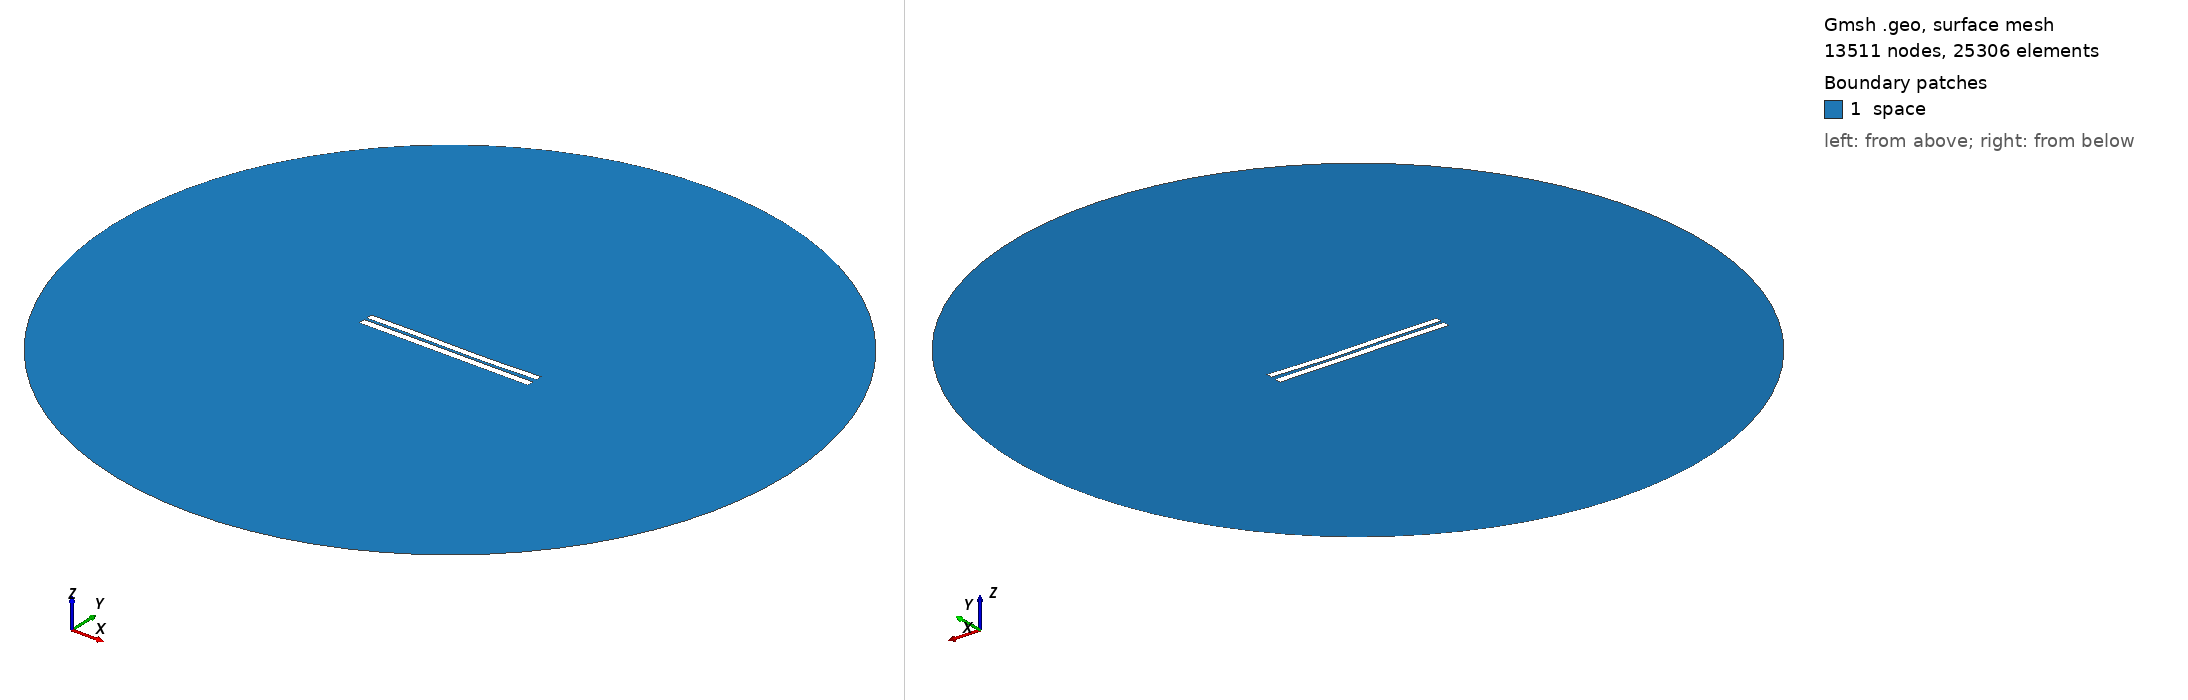

Gmsh geometry script, surface-meshed: 13511 nodes, 25306 surface elements. Boundary patches (legend numbers): 1 space. Left view from above one corner, right view from below the opposite corner. Legend entries are the model's physical surfaces. The drawing asked Gmsh for element sizes between 1% and 20% of the model's largest extent; the script's own settings can give other sizes.

=== 3648.geo (drawn) ===
//---------------------------------------
// Geometry kernel
//---------------------------------------

SetFactory("OpenCASCADE");



//---------------------------------------
// Parameters of the geometry
//---------------------------------------

// Overetch of the upper plate
overetch = 0.125;

// Distance between the plates
distance = 1.5;

// Discretization over the x axis (for the deformation)
nx = 50; 

// Length of the plate
L = 100 - overetch; 

// Number of modes
n = 4; 

// 1st mode coefficient
coeff(1) = 0.15;
beta(1) = 0.596864 * 3.1415926535 / L;

// 2nd mode coefficient
coeff(2) = -0.15;
beta(2) = 1.49418 * 3.1415926535 / L;

// 3rd mode coefficient
coeff(3) = 0.15;
beta(3) = 2.50025 * 3.1415926535 / L;

// 4th mode coefficient
coeff(4) = 0.0;
beta(4) = 3.49999 * 3.1415926535 / L;



//---------------------------------------
// Upper plate (deformed rectangle)
//---------------------------------------

// Coordiantes of the upper plate
xmin = -50;
xmax = 50 - overetch;

// Height of the upper plate
yheight = 4 - 2 * overetch;

// Indexes of the points
UpperID[] = {};
LowerID[] = {};
LeftID[] = {};
RightID[] = {};

// Point index
p = 1;

// Horizontal edges
For i In {1:nx}
    x = xmin + (i-1)*(xmax - xmin)/(nx-1);

    y_bottom = distance / 2 + overetch;
    For j In {1:n}
        C = (Cosh(beta(j)*L) + Cos(beta(j)*L)) / (Sinh(beta(j)*L) + Sin(beta(j)*L));
        y_bottom  = y_bottom + coeff(j) * (Cosh(beta(j)*(x+50)) - Cos(beta(j)*(x+50)) - C * (Sinh(beta(j)*(x+50)) - Sin(beta(j)*(x+50))));
    EndFor

    y_top = y_bottom + yheight;

    Point(p) = {x, y_top, 0, 1.0};
    UpperID[i] = p;
    p = p + 1;

    Point(p) = {x, y_bottom, 0, 1.0};
    LowerID[i] = p;
    p = p + 1;
EndFor

// Create point lists
UpperPts[] = {}; LowerPts[] = {};
For i In {1:nx}
  UpperPts[] += {UpperID[i]};
  LowerPts[] += {LowerID[i]};
EndFor

// Build splines
Spline(1) = {UpperPts[]};
Spline(2) = {LowerPts[]};
Line(3) = {LowerPts[nx-1], UpperPts[nx-1]};
Line(4) = {LowerPts[0], UpperPts[0]};

// Build the plane surface
Curve Loop(1) = {2, 3, -1, -4};
Plane Surface(1) = {1};



//---------------------------------------
// Lower plate (rectangle)
//---------------------------------------

// Vertices
Point(1001) = {-50, -1, 0, 1.0};
Point(1002) = { 50, -1, 0, 1.0};
Point(1003) = { 50,  -5, 0, 1.0};
Point(1004) = {-50,  -5, 0, 1.0};

// Edges
Line(5) = {1001, 1002};
Line(6) = {1002, 1003};
Line(7) = {1003, 1004};
Line(8) = {1004, 1001};

// Plane surface
Line Loop(2) = {5, 6, 7, 8};
Plane Surface(2) = {2}; 



//---------------------------------------
// Outer (fictious) boundary
//---------------------------------------

// Points
Point(1005) = {0, 0, 0};       // Center
Point(1006) = {200, 0, 0};     // Start point
Point(1007) = {0, 200, 0};     // 90 degrees
Point(1008) = {-200, 0, 0};    // 180 degrees
Point(1009) = {0, -200, 0};    // 270 degrees

// Circle arcs (each needs start, center, end)
Circle(9) = {1006, 1005, 1007};
Circle(10) = {1007, 1005, 1008};
Circle(11) = {1008, 1005, 1009};
Circle(12) = {1009, 1005, 1006};

// Plane surface for the entire domain
Curve Loop(3) = {9, 10, 11, 12};
Surface(3) = {3};

// Subtract the plates from the whole domain to obtain the actual domain where we want to solve the equations
BooleanDifference{ Surface{3}; Delete; }{ Surface{1}; Surface{2}; Delete; }




//---------------------------------------
// Transfinite Lines/Curves
//---------------------------------------

// Set the number of points on the boundaries
r = 7;

// Plates
Transfinite Curve {1, 2} = 50*r Using Progression 1;
Transfinite Curve {3, 4} = 2*r Using Progression 1;
Transfinite Line {5, 7} = 50*r Using Progression 1;
Transfinite Line {6, 8} = 2*r Using Progression 1;

// Outer boundary
Transfinite Line {9, 10, 11, 12} = 20 Using Progression 1;



//---------------------------------------
// Physical groups
//---------------------------------------                

// Physical curves (boundaries)
Physical Line("force_segment", 10) = {2};
Physical Line("upper_plate", 11) = {1, 3, 4};
Physical Line("lower_plate", 12) = {5, 6, 7, 8};
Physical Line("boundary", 20) = {9, 10, 11, 12};

// Physical Surfaces
Physical Surface("space", 30) = {3};



//---------------------------------------
// 6. Generate the Mesh
//---------------------------------------

// 2D mesh generation
Mesh 2;
